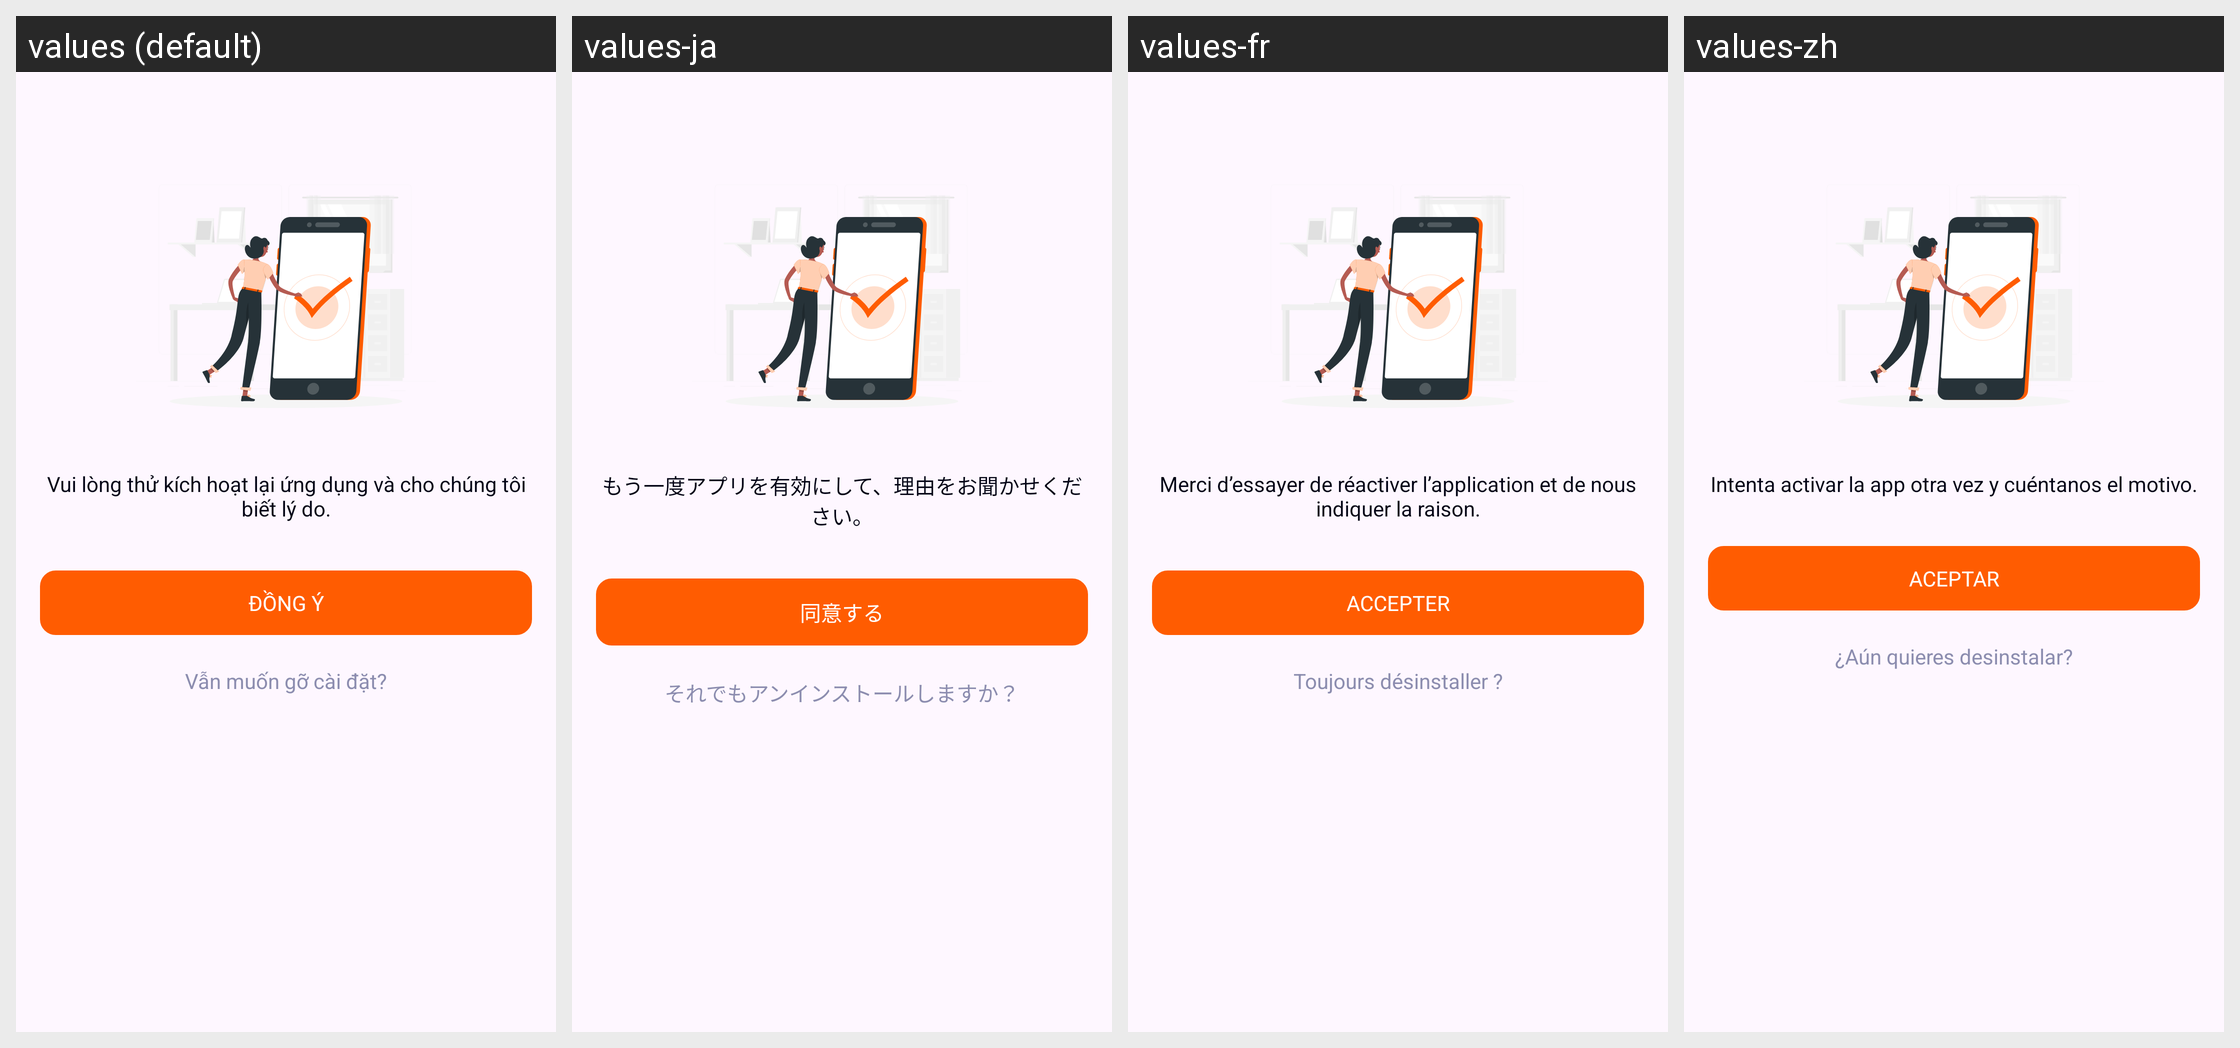

The Android screen above is rendered under several locales of the same app. Produce the string resources it draws, with the default and per-locale values.
Android screen res/layout/activity_uninstall_warning.xml rendered under 4 locales, left to right: values (default), values-ja, values-fr, values-zh. Device: Nexus 5 (rendered at 1080×1920; each locale shown at half size, 540×960, under a caption strip naming it); theme Theme.MyLearning.
Other locales in the repository, not shown: values-en, values-in, values-ko.
Strings drawn on this screen, with the default value and each locale's value (text and hints the layout hard-codes, and strings that could not be matched under every locale, appear in the picture but are not listed):

uninstall_warning_desc
  values: Vui lòng thử kích hoạt lại ứng dụng và cho chúng tôi biết lý do.
  values-ja: もう一度アプリを有効にして、理由をお聞かせください。
  values-fr: Merci d’essayer de réactiver l’application et de nous indiquer la raison.
  values-zh: Intenta activar la app otra vez y cuéntanos el motivo.

uninstall_warning_agree
  values: ĐỒNG Ý
  values-ja: 同意する
  values-fr: ACCEPTER
  values-zh: ACEPTAR

uninstall_warning_uninstall
  values: Vẫn muốn gỡ cài đặt?
  values-ja: それでもアンインストールしますか？
  values-fr: Toujours désinstaller ?
  values-zh: ¿Aún quieres desinstalar?
